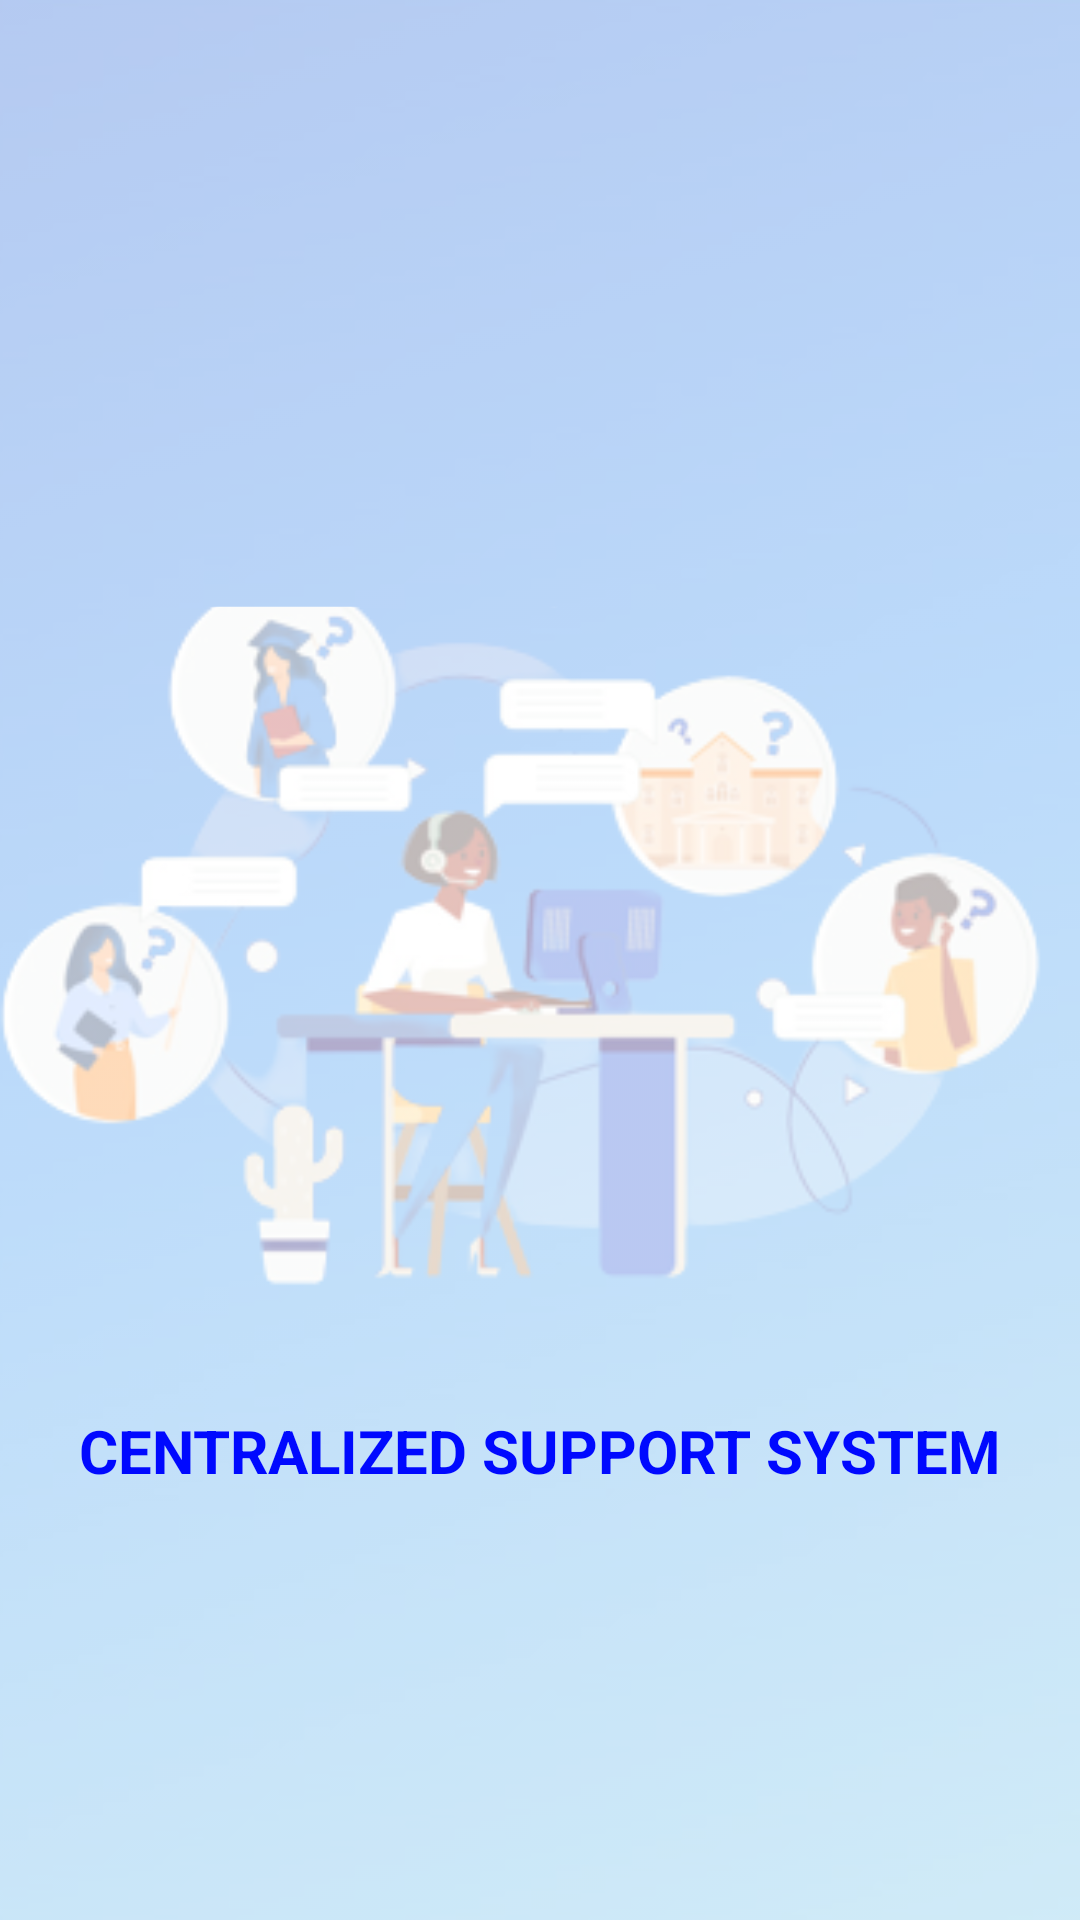

Here is an Android app screen rendered from its layout file. Give the layout XML and the strings, colors and styles it references.
<!-- AndroidManifest.xml: application theme Theme.CSSApplication -->
<!-- res/layout/activity_splash_screen.xml -->
<?xml version="1.0" encoding="utf-8"?>
<androidx.constraintlayout.widget.ConstraintLayout xmlns:android="http://schemas.android.com/apk/res/android"
    xmlns:app="http://schemas.android.com/apk/res-auto"
    xmlns:tools="http://schemas.android.com/tools"
    android:layout_width="match_parent"
    android:layout_height="match_parent"
    tools:context=".SplashScreen"
    android:background="@color/white">

    <ImageView
        android:id="@+id/imageView"
        android:layout_width="match_parent"
        android:layout_height="match_parent"
        android:alpha="0.4"
        android:background="@drawable/back"
        android:backgroundTint="#30FFFFFF"
        android:backgroundTintMode="src_over"
        tools:layout_editor_absoluteX="10dp"
        tools:layout_editor_absoluteY="0dp" />


    <ImageView
        android:id="@+id/imageView2"
        android:layout_width="154dp"
        android:layout_height="149dp"
        app:layout_constraintBottom_toBottomOf="parent"
        app:layout_constraintEnd_toEndOf="parent"
        app:layout_constraintHorizontal_bias="0.498"
        app:layout_constraintStart_toStartOf="parent"
        app:layout_constraintTop_toTopOf="parent"
        app:layout_constraintVertical_bias="0.113"
        app:srcCompat="@drawable/logo" />

    <TextView
        android:id="@+id/textsplashscreen"
        android:layout_width="wrap_content"
        android:layout_height="wrap_content"
        android:layout_marginLeft="10dp"
        android:layout_marginRight="10dp"
        android:text="CENTRALIZED SUPPORT SYSTEM"
        android:textColor="@color/blue"
        android:textSize="20sp"
        android:textStyle="bold"
        app:layout_constraintBottom_toBottomOf="parent"
        app:layout_constraintEnd_toEndOf="parent"
        app:layout_constraintStart_toStartOf="parent"
        app:layout_constraintTop_toBottomOf="@+id/imageView2"
        app:layout_constraintVertical_bias="0.65" />

</androidx.constraintlayout.widget.ConstraintLayout>
<!-- resources referenced by this layout -->
<resources>
  <color name="blue">#0009ff</color>
  <color name="white">#FFFFFFFF</color>
  <!-- drawable back: png bitmap (drawable, 419391 bytes) -->
  <!-- drawable logo: png bitmap (mipmap-hdpi, 5079 bytes) -->
  <style name="Theme.CSSApplication" parent="Theme.MaterialComponents.DayNight.NoActionBar">
          
          <item name="colorPrimary">@color/purple_500</item>
          <item name="colorPrimaryVariant">@color/purple_700</item>
          <item name="colorOnPrimary">@color/white</item>
          
          <item name="colorSecondary">@color/teal_200</item>
          <item name="colorSecondaryVariant">@color/teal_700</item>
          <item name="colorOnSecondary">@color/black</item>
          
          <item name="android:statusBarColor" tools:targetApi="l">?attr/colorPrimaryVariant</item>
          
      </style>
  <color name="purple_500">#FF6200EE</color>
  <color name="purple_700">@color/blue</color>
  <color name="teal_200">#FF03DAC5</color>
  <color name="teal_700">#FF018786</color>
  <color name="black">#FF000000</color>
</resources>
